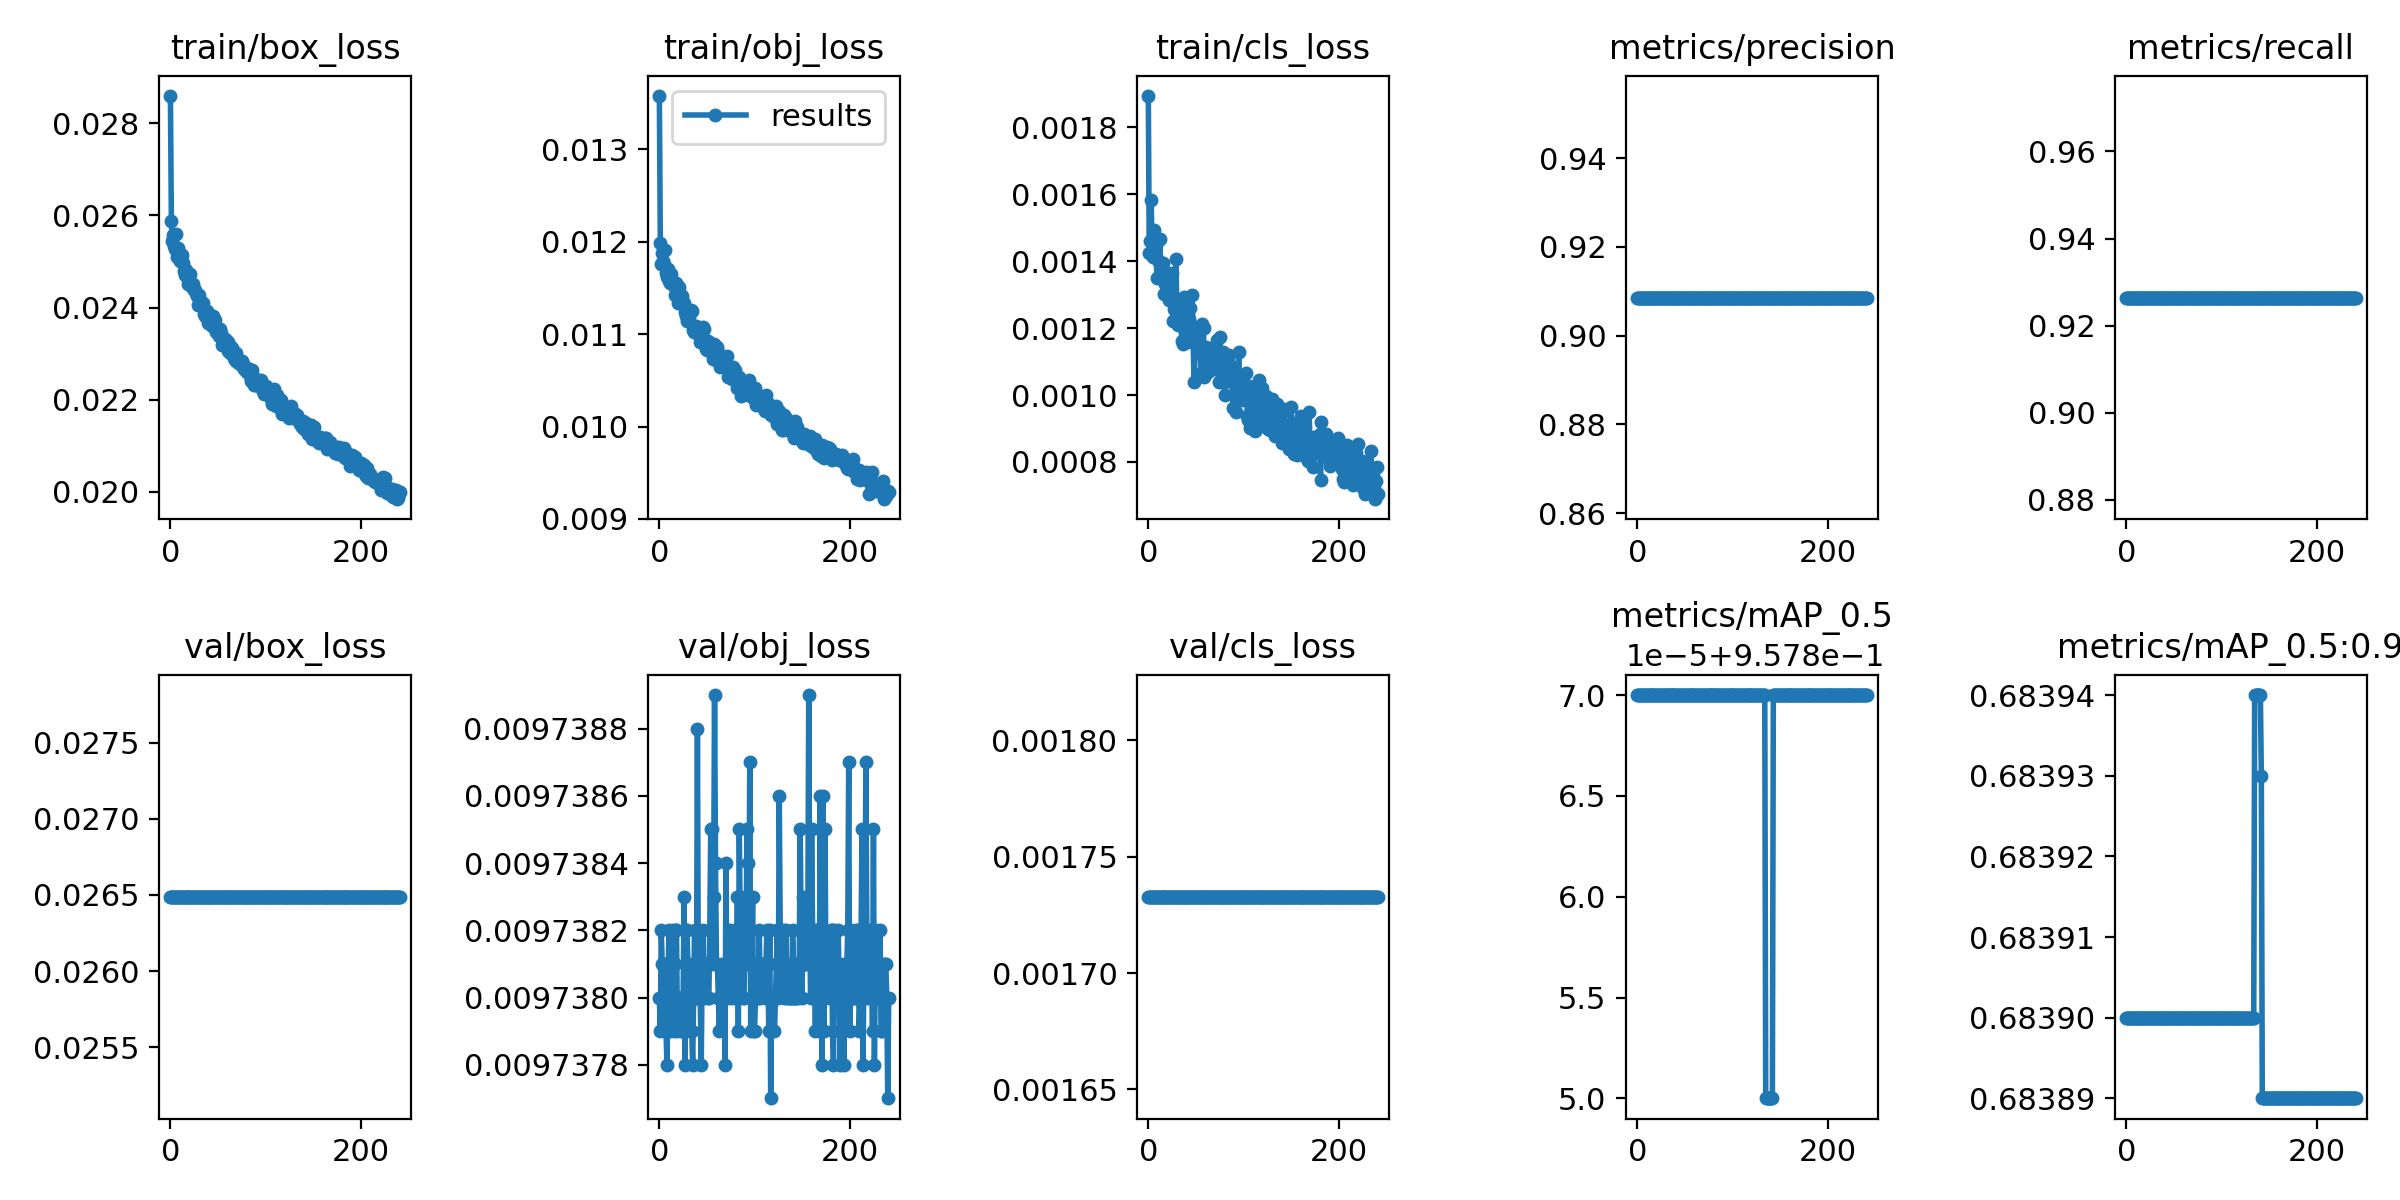

Source data for this figure (header and first rows):
epoch, train/box_loss, train/obj_loss, train/cls_loss, metrics/precision, metrics/recall, metrics/mAP_0.5, metrics/mAP_0.5:0.95, val/box_loss, val/obj_loss, val/cls_loss, x/lr0, x/lr1, x/lr2
0, 0.02859, 0.01358, 0.001895, 0.9086, 0.9265, 0.9579, 0.6839, 0.02649, 0.009738, 0.001733, 0.0003319, 0.0003319, 0.06714
1, 0.02588, 0.01198, 0.001425, 0.9086, 0.9265, 0.9579, 0.6839, 0.02649, 0.009738, 0.001733, 0.0006631, 0.0006631, 0.03414
2, 0.02545, 0.01176, 0.001461, 0.9086, 0.9265, 0.9579, 0.6839, 0.02649, 0.009738, 0.001733, 0.0009921, 0.0009921, 0.001133
3, 0.02557, 0.01188, 0.001584, 0.9086, 0.9265, 0.9579, 0.6839, 0.02649, 0.009738, 0.001733, 0.0009902, 0.0009902, 0.0009902
4, 0.02534, 0.0118, 0.001428, 0.9086, 0.9265, 0.9579, 0.6839, 0.02649, 0.009738, 0.001733, 0.0009902, 0.0009902, 0.0009902
5, 0.02526, 0.01176, 0.001413, 0.9086, 0.9265, 0.9579, 0.6839, 0.02649, 0.009738, 0.001733, 0.0009869, 0.0009869, 0.0009869
6, 0.0256, 0.01191, 0.001493, 0.9086, 0.9265, 0.9579, 0.6839, 0.02649, 0.009738, 0.001733, 0.0009837, 0.0009837, 0.0009837
7, 0.0251, 0.01167, 0.001441, 0.9086, 0.9265, 0.9579, 0.6839, 0.02649, 0.009738, 0.001733, 0.0009804, 0.0009804, 0.0009804
8, 0.0253, 0.01162, 0.001449, 0.9086, 0.9265, 0.9579, 0.6839, 0.02649, 0.009738, 0.001733, 0.0009771, 0.0009771, 0.0009771
9, 0.02521, 0.01171, 0.00135, 0.9086, 0.9265, 0.9579, 0.6839, 0.02649, 0.009738, 0.001733, 0.0009739, 0.0009739, 0.0009739
10, 0.02501, 0.01158, 0.001403, 0.9086, 0.9265, 0.9579, 0.6839, 0.02649, 0.009738, 0.001733, 0.0009706, 0.0009706, 0.0009706
11, 0.02506, 0.01155, 0.001397, 0.9086, 0.9265, 0.9579, 0.6839, 0.02649, 0.009738, 0.001733, 0.0009673, 0.0009673, 0.0009673
12, 0.02513, 0.01165, 0.001466, 0.9086, 0.9265, 0.9579, 0.6839, 0.02649, 0.009738, 0.001733, 0.0009641, 0.0009641, 0.0009641
13, 0.02498, 0.01159, 0.001387, 0.9086, 0.9265, 0.9579, 0.6839, 0.02649, 0.009738, 0.001733, 0.0009608, 0.0009608, 0.0009608
14, 0.02478, 0.01155, 0.001366, 0.9086, 0.9265, 0.9579, 0.6839, 0.02649, 0.009738, 0.001733, 0.0009575, 0.0009575, 0.0009575
15, 0.0247, 0.01153, 0.001393, 0.9086, 0.9265, 0.9579, 0.6839, 0.02649, 0.009738, 0.001733, 0.0009543, 0.0009543, 0.0009543
16, 0.02482, 0.01143, 0.001372, 0.9086, 0.9265, 0.9579, 0.6839, 0.02649, 0.009738, 0.001733, 0.000951, 0.000951, 0.000951
17, 0.02467, 0.01152, 0.001302, 0.9086, 0.9265, 0.9579, 0.6839, 0.02649, 0.009738, 0.001733, 0.0009477, 0.0009477, 0.0009477
18, 0.02465, 0.01155, 0.001332, 0.9086, 0.9265, 0.9579, 0.6839, 0.02649, 0.009738, 0.001733, 0.0009445, 0.0009445, 0.0009445
19, 0.02452, 0.01146, 0.001329, 0.9086, 0.9265, 0.9579, 0.6839, 0.02649, 0.009738, 0.001733, 0.0009412, 0.0009412, 0.0009412
20, 0.02459, 0.01133, 0.001357, 0.9086, 0.9265, 0.9579, 0.6839, 0.02649, 0.009738, 0.001733, 0.0009379, 0.0009379, 0.0009379
21, 0.02474, 0.01151, 0.001363, 0.9086, 0.9265, 0.9579, 0.6839, 0.02649, 0.009738, 0.001733, 0.0009347, 0.0009347, 0.0009347
22, 0.02447, 0.01139, 0.001286, 0.9086, 0.9265, 0.9579, 0.6839, 0.02649, 0.009738, 0.001733, 0.0009314, 0.0009314, 0.0009314
23, 0.02445, 0.01143, 0.001332, 0.9086, 0.9265, 0.9579, 0.6839, 0.02649, 0.009738, 0.001733, 0.0009281, 0.0009281, 0.0009281
24, 0.0245, 0.01141, 0.001303, 0.9086, 0.9265, 0.9579, 0.6839, 0.02649, 0.009738, 0.001733, 0.0009249, 0.0009249, 0.0009249
25, 0.02438, 0.01134, 0.001366, 0.9086, 0.9265, 0.9579, 0.6839, 0.02649, 0.009738, 0.001733, 0.0009216, 0.0009216, 0.0009216
26, 0.02439, 0.01133, 0.001222, 0.9086, 0.9265, 0.9579, 0.6839, 0.02649, 0.009738, 0.001733, 0.0009183, 0.0009183, 0.0009183
27, 0.02431, 0.01124, 0.001257, 0.9086, 0.9265, 0.9579, 0.6839, 0.02649, 0.009738, 0.001733, 0.0009151, 0.0009151, 0.0009151
28, 0.02426, 0.0112, 0.001286, 0.9086, 0.9265, 0.9579, 0.6839, 0.02649, 0.009738, 0.001733, 0.0009118, 0.0009118, 0.0009118
29, 0.02406, 0.01114, 0.001407, 0.9086, 0.9265, 0.9579, 0.6839, 0.02649, 0.009738, 0.001733, 0.0009085, 0.0009085, 0.0009085
30, 0.02427, 0.01122, 0.001258, 0.9086, 0.9265, 0.9579, 0.6839, 0.02649, 0.009738, 0.001733, 0.0009053, 0.0009053, 0.0009053
31, 0.02414, 0.01117, 0.00121, 0.9086, 0.9265, 0.9579, 0.6839, 0.02649, 0.009738, 0.001733, 0.000902, 0.000902, 0.000902
32, 0.0241, 0.01125, 0.001267, 0.9086, 0.9265, 0.9579, 0.6839, 0.02649, 0.009738, 0.001733, 0.0008987, 0.0008987, 0.0008987
33, 0.02405, 0.01126, 0.001248, 0.9086, 0.9265, 0.9579, 0.6839, 0.02649, 0.009738, 0.001733, 0.0008955, 0.0008955, 0.0008955
34, 0.0241, 0.01125, 0.001263, 0.9086, 0.9265, 0.9579, 0.6839, 0.02649, 0.009738, 0.001733, 0.0008922, 0.0008922, 0.0008922
35, 0.02385, 0.01104, 0.001162, 0.9086, 0.9265, 0.9579, 0.6839, 0.02649, 0.009738, 0.001733, 0.0008889, 0.0008889, 0.0008889
36, 0.02382, 0.01103, 0.001154, 0.9086, 0.9265, 0.9579, 0.6839, 0.02649, 0.009738, 0.001733, 0.0008857, 0.0008857, 0.0008857
37, 0.02386, 0.01105, 0.001293, 0.9086, 0.9265, 0.9579, 0.6839, 0.02649, 0.009738, 0.001733, 0.0008824, 0.0008824, 0.0008824
38, 0.02392, 0.01104, 0.001266, 0.9086, 0.9265, 0.9579, 0.6839, 0.02649, 0.009738, 0.001733, 0.0008791, 0.0008791, 0.0008791
39, 0.02386, 0.01108, 0.0012, 0.9086, 0.9265, 0.9579, 0.6839, 0.02649, 0.009738, 0.001733, 0.0008759, 0.0008759, 0.0008759
40, 0.02367, 0.01105, 0.001185, 0.9086, 0.9265, 0.9579, 0.6839, 0.02649, 0.009739, 0.001733, 0.0008726, 0.0008726, 0.0008726
41, 0.02368, 0.011, 0.00116, 0.9086, 0.9265, 0.9579, 0.6839, 0.02649, 0.009738, 0.001733, 0.0008693, 0.0008693, 0.0008693
42, 0.02374, 0.011, 0.001218, 0.9086, 0.9265, 0.9579, 0.6839, 0.02649, 0.009738, 0.001733, 0.0008661, 0.0008661, 0.0008661
43, 0.02372, 0.01092, 0.001226, 0.9086, 0.9265, 0.9579, 0.6839, 0.02649, 0.009738, 0.001733, 0.0008628, 0.0008628, 0.0008628
44, 0.02359, 0.01095, 0.001259, 0.9086, 0.9265, 0.9579, 0.6839, 0.02649, 0.009738, 0.001733, 0.0008595, 0.0008595, 0.0008595
45, 0.02381, 0.011, 0.001208, 0.9086, 0.9265, 0.9579, 0.6839, 0.02649, 0.009738, 0.001733, 0.0008563, 0.0008563, 0.0008563
46, 0.02362, 0.01108, 0.0013, 0.9086, 0.9265, 0.9579, 0.6839, 0.02649, 0.009738, 0.001733, 0.000853, 0.000853, 0.000853
47, 0.02372, 0.01105, 0.001189, 0.9086, 0.9265, 0.9579, 0.6839, 0.02649, 0.009738, 0.001733, 0.0008497, 0.0008497, 0.0008497
48, 0.02347, 0.01094, 0.001039, 0.9086, 0.9265, 0.9579, 0.6839, 0.02649, 0.009738, 0.001733, 0.0008465, 0.0008465, 0.0008465
49, 0.02348, 0.01084, 0.001203, 0.9086, 0.9265, 0.9579, 0.6839, 0.02649, 0.009738, 0.001733, 0.0008432, 0.0008432, 0.0008432
50, 0.02349, 0.01082, 0.001149, 0.9086, 0.9265, 0.9579, 0.6839, 0.02649, 0.009738, 0.001733, 0.0008399, 0.0008399, 0.0008399
51, 0.02337, 0.01093, 0.00117, 0.9086, 0.9265, 0.9579, 0.6839, 0.02649, 0.009738, 0.001733, 0.0008367, 0.0008367, 0.0008367
52, 0.02353, 0.01087, 0.001157, 0.9086, 0.9265, 0.9579, 0.6839, 0.02649, 0.009738, 0.001733, 0.0008334, 0.0008334, 0.0008334
53, 0.02346, 0.01082, 0.001127, 0.9086, 0.9265, 0.9579, 0.6839, 0.02649, 0.009738, 0.001733, 0.0008301, 0.0008301, 0.0008301
54, 0.02319, 0.01086, 0.001151, 0.9086, 0.9265, 0.9579, 0.6839, 0.02649, 0.009739, 0.001733, 0.0008269, 0.0008269, 0.0008269
55, 0.02323, 0.0108, 0.001065, 0.9086, 0.9265, 0.9579, 0.6839, 0.02649, 0.009739, 0.001733, 0.0008236, 0.0008236, 0.0008236
56, 0.02332, 0.01073, 0.001212, 0.9086, 0.9265, 0.9579, 0.6839, 0.02649, 0.009738, 0.001733, 0.0008203, 0.0008203, 0.0008203
57, 0.02331, 0.01089, 0.001137, 0.9086, 0.9265, 0.9579, 0.6839, 0.02649, 0.009738, 0.001733, 0.0008171, 0.0008171, 0.0008171
58, 0.02329, 0.01087, 0.001199, 0.9086, 0.9265, 0.9579, 0.6839, 0.02649, 0.009739, 0.001733, 0.0008138, 0.0008138, 0.0008138
59, 0.02318, 0.01079, 0.001054, 0.9086, 0.9265, 0.9579, 0.6839, 0.02649, 0.009738, 0.001733, 0.0008105, 0.0008105, 0.0008105
... 182 more rows
